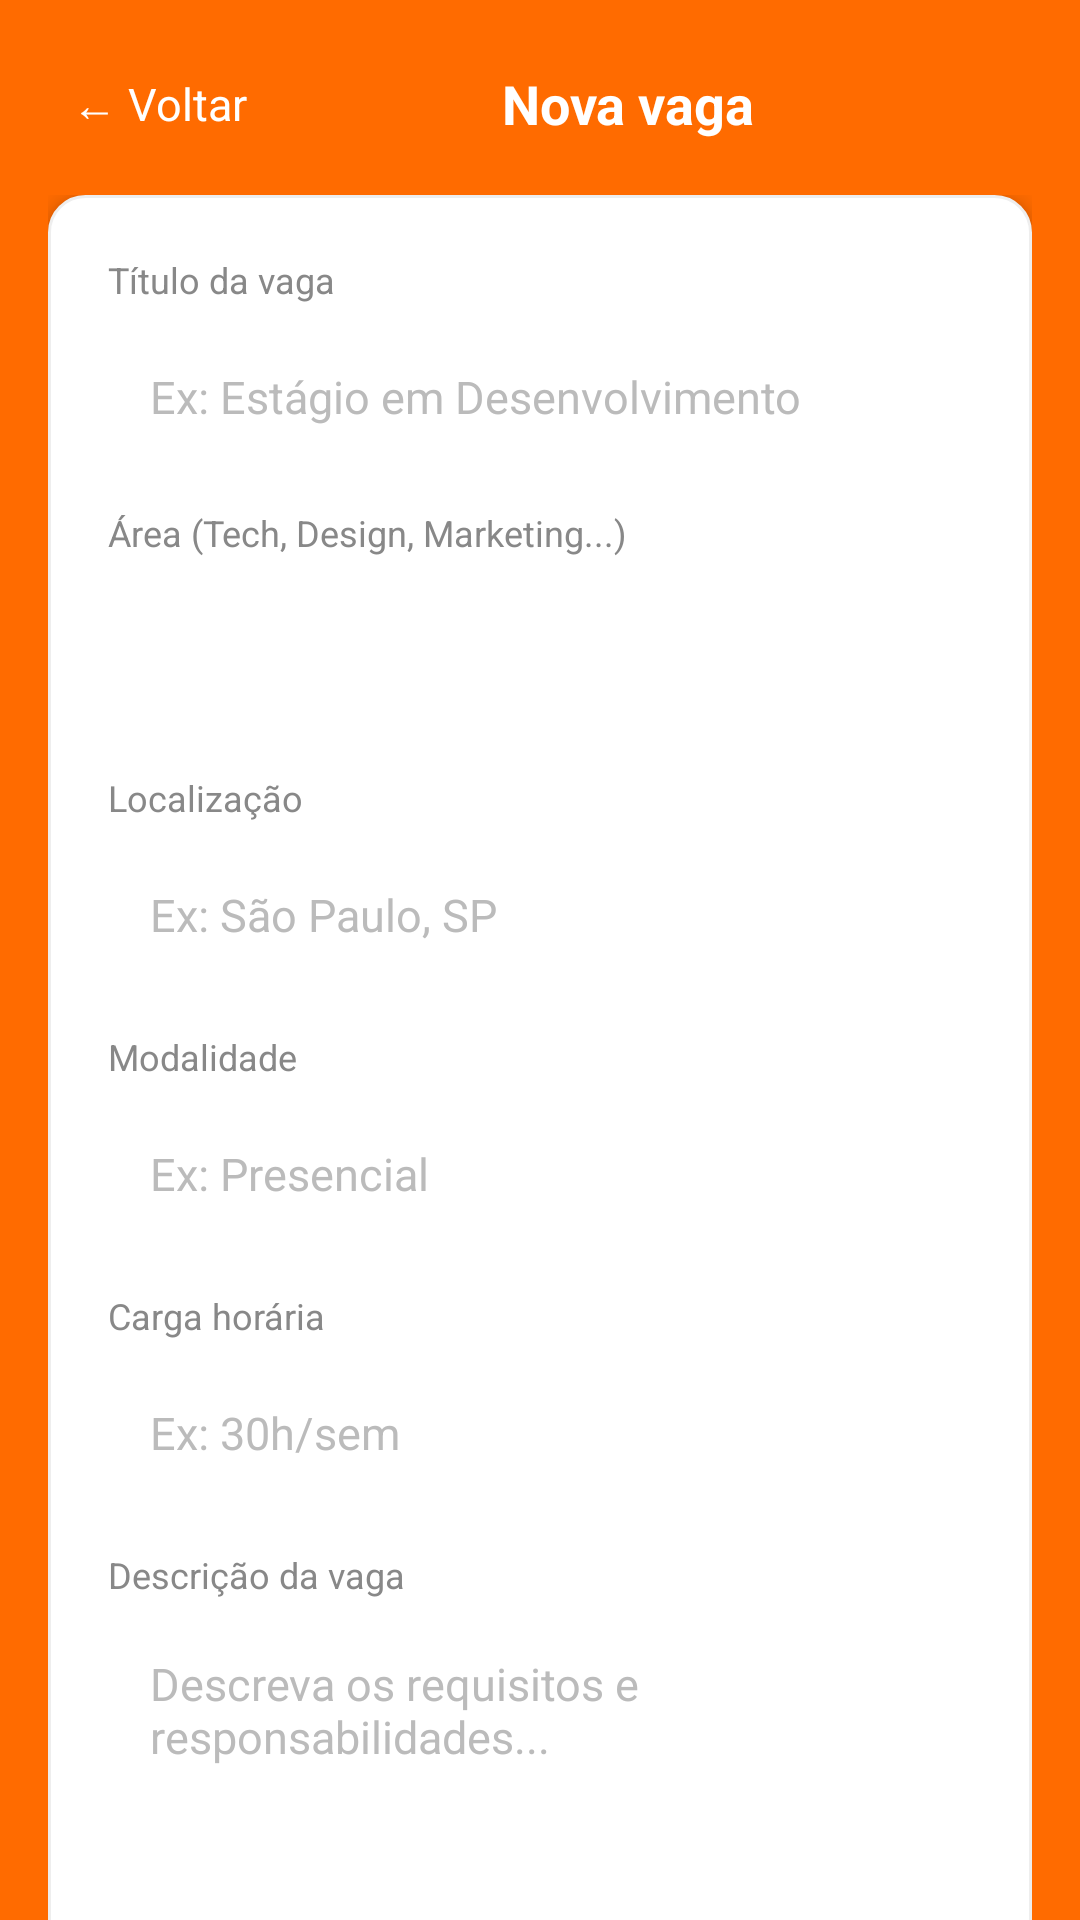

Reconstruct the res/layout file that produces this screen, plus the resources it refers to.
<!-- AndroidManifest.xml: application theme Theme.EstagioApp -->
<!-- res/layout/activity_nova_vaga.xml -->
<?xml version="1.0" encoding="utf-8"?>
<LinearLayout xmlns:android="http://schemas.android.com/apk/res/android"
    android:layout_width="match_parent"
    android:layout_height="match_parent"
    android:background="#FF6B00"
    android:orientation="vertical">

    
    <LinearLayout
        android:layout_width="match_parent"
        android:layout_height="wrap_content"
        android:gravity="center_vertical"
        android:orientation="horizontal"
        android:paddingHorizontal="16dp"
        android:paddingTop="16dp"
        android:paddingBottom="12dp">

        <TextView
            android:id="@+id/btn_voltar"
            android:layout_width="wrap_content"
            android:layout_height="wrap_content"
            android:padding="8dp"
            android:text="← Voltar"
            android:textColor="#FFFFFF"
            android:textSize="15sp" />

        <TextView
            android:layout_width="0dp"
            android:layout_height="wrap_content"
            android:layout_weight="1"
            android:gravity="center"
            android:text="Nova vaga"
            android:textColor="#FFFFFF"
            android:textSize="18sp"
            android:textStyle="bold" />

        <TextView
            android:layout_width="wrap_content"
            android:layout_height="wrap_content"
            android:padding="8dp"
            android:text="" />

    </LinearLayout>

    <ScrollView
        android:layout_width="match_parent"
        android:layout_height="0dp"
        android:layout_weight="1"
        android:scrollbars="none">

        <LinearLayout
            android:layout_width="match_parent"
            android:layout_height="wrap_content"
            android:orientation="vertical"
            android:paddingHorizontal="16dp"
            android:paddingBottom="32dp">

            <LinearLayout
                android:layout_width="match_parent"
                android:layout_height="wrap_content"
                android:background="@drawable/bg_card"
                android:elevation="4dp"
                android:orientation="vertical"
                android:padding="20dp">

                
                <TextView
                    android:layout_width="wrap_content"
                    android:layout_height="wrap_content"
                    android:text="Título da vaga"
                    android:textColor="#888888"
                    android:textSize="12sp" />

                <EditText
                    android:id="@+id/et_titulo"
                    android:layout_width="match_parent"
                    android:layout_height="50dp"
                    android:layout_marginTop="6dp"
                    android:background="@drawable/bg_input"
                    android:hint="Ex: Estágio em Desenvolvimento"
                    android:inputType="textCapSentences"
                    android:maxLength="45"
                    android:paddingHorizontal="14dp"
                    android:textColor="#1A1A1A"
                    android:textColorHint="#BBBBBB"
                    android:textSize="15sp" />

                
                <TextView
                    android:layout_width="wrap_content"
                    android:layout_height="wrap_content"
                    android:layout_marginTop="12dp"
                    android:text="Área (Tech, Design, Marketing...)"
                    android:textColor="#888888"
                    android:textSize="12sp" />
                <Spinner
                    android:id="@+id/spinner_area"
                    android:layout_width="match_parent"
                    android:layout_height="52dp"
                    android:layout_marginTop="6dp"
                    android:background="@drawable/bg_input"
                    android:paddingHorizontal="12dp"/>

                
                <TextView
                    android:layout_width="wrap_content"
                    android:layout_height="wrap_content"
                    android:layout_marginTop="14dp"
                    android:text="Localização"
                    android:textColor="#888888"
                    android:textSize="12sp" />

                <EditText
                    android:id="@+id/et_local"
                    android:layout_width="match_parent"
                    android:layout_height="50dp"
                    android:layout_marginTop="6dp"
                    android:background="@drawable/bg_input"
                    android:hint="Ex: São Paulo, SP"
                    android:inputType="textCapWords"
                    android:maxLength="35"
                    android:paddingHorizontal="14dp"
                    android:textColor="#1A1A1A"
                    android:textColorHint="#BBBBBB"
                    android:textSize="15sp" />

                
                <TextView
                    android:layout_width="wrap_content"
                    android:layout_height="wrap_content"
                    android:layout_marginTop="14dp"
                    android:text="Modalidade"
                    android:textColor="#888888"
                    android:textSize="12sp" />

                <EditText
                    android:id="@+id/et_modalidade"
                    android:layout_width="match_parent"
                    android:layout_height="50dp"
                    android:layout_marginTop="6dp"
                    android:background="@drawable/bg_input"
                    android:hint="Ex: Presencial"
                    android:inputType="textCapWords"
                    android:maxLength="20"
                    android:paddingHorizontal="14dp"
                    android:textColor="#1A1A1A"
                    android:textColorHint="#BBBBBB"
                    android:textSize="15sp" />

                
                <TextView
                    android:layout_width="wrap_content"
                    android:layout_height="wrap_content"
                    android:layout_marginTop="14dp"
                    android:text="Carga horária"
                    android:textColor="#888888"
                    android:textSize="12sp" />

                <EditText
                    android:id="@+id/et_carga"
                    android:layout_width="match_parent"
                    android:layout_height="50dp"
                    android:layout_marginTop="6dp"
                    android:background="@drawable/bg_input"
                    android:hint="Ex: 30h/sem"
                    android:inputType="text"
                    android:maxLength="15"
                    android:paddingHorizontal="14dp"
                    android:textColor="#1A1A1A"
                    android:textColorHint="#BBBBBB"
                    android:textSize="15sp" />

                
                <TextView
                    android:layout_width="wrap_content"
                    android:layout_height="wrap_content"
                    android:layout_marginTop="14dp"
                    android:text="Descrição da vaga"
                    android:textColor="#888888"
                    android:textSize="12sp" />

                <EditText
                    android:id="@+id/et_descricao"
                    android:layout_width="match_parent"
                    android:layout_height="120dp"
                    android:layout_marginTop="6dp"
                    android:layout_marginBottom="4dp"
                    android:background="@drawable/bg_input"
                    android:gravity="top"
                    android:hint="Descreva os requisitos e responsabilidades..."
                    android:inputType="textMultiLine|textCapSentences"
                    android:maxLength="350"
                    android:paddingHorizontal="14dp"
                    android:paddingVertical="12dp"
                    android:textColor="#1A1A1A"
                    android:textColorHint="#BBBBBB"
                    android:textSize="15sp" />

            </LinearLayout>

            
            <TextView
                android:id="@+id/btn_publicar"
                android:layout_width="match_parent"
                android:layout_height="52dp"
                android:layout_marginTop="20dp"
                android:background="@drawable/bg_card"
                android:gravity="center"
                android:text="Publicar vaga"
                android:textColor="#FF6B00"
                android:textSize="16sp"
                android:textStyle="bold" />

        </LinearLayout>
    </ScrollView>

</LinearLayout>
<!-- resources referenced by this layout -->
<resources>
  <!-- drawable bg_card (drawable) -->
  <shape xmlns:android="http://schemas.android.com/apk/res/android">
  
      <solid android:color="#FFFFFF"/>
  
      <corners android:radius="12dp"/>
  
      <stroke
          android:width="1dp"
          android:color="#EEEEEE"/>
  
  </shape>
  <style name="Theme.EstagioApp" parent="Base.Theme.EstagioApp" />
  <style name="Base.Theme.EstagioApp" parent="Theme.Material3.DayNight.NoActionBar">
          <item name="colorPrimary">#FF6B00</item>
          <item name="colorPrimaryVariant">#E55A00</item>
          <item name="colorAccent">#FF6B00</item>
      </style>
</resources>
